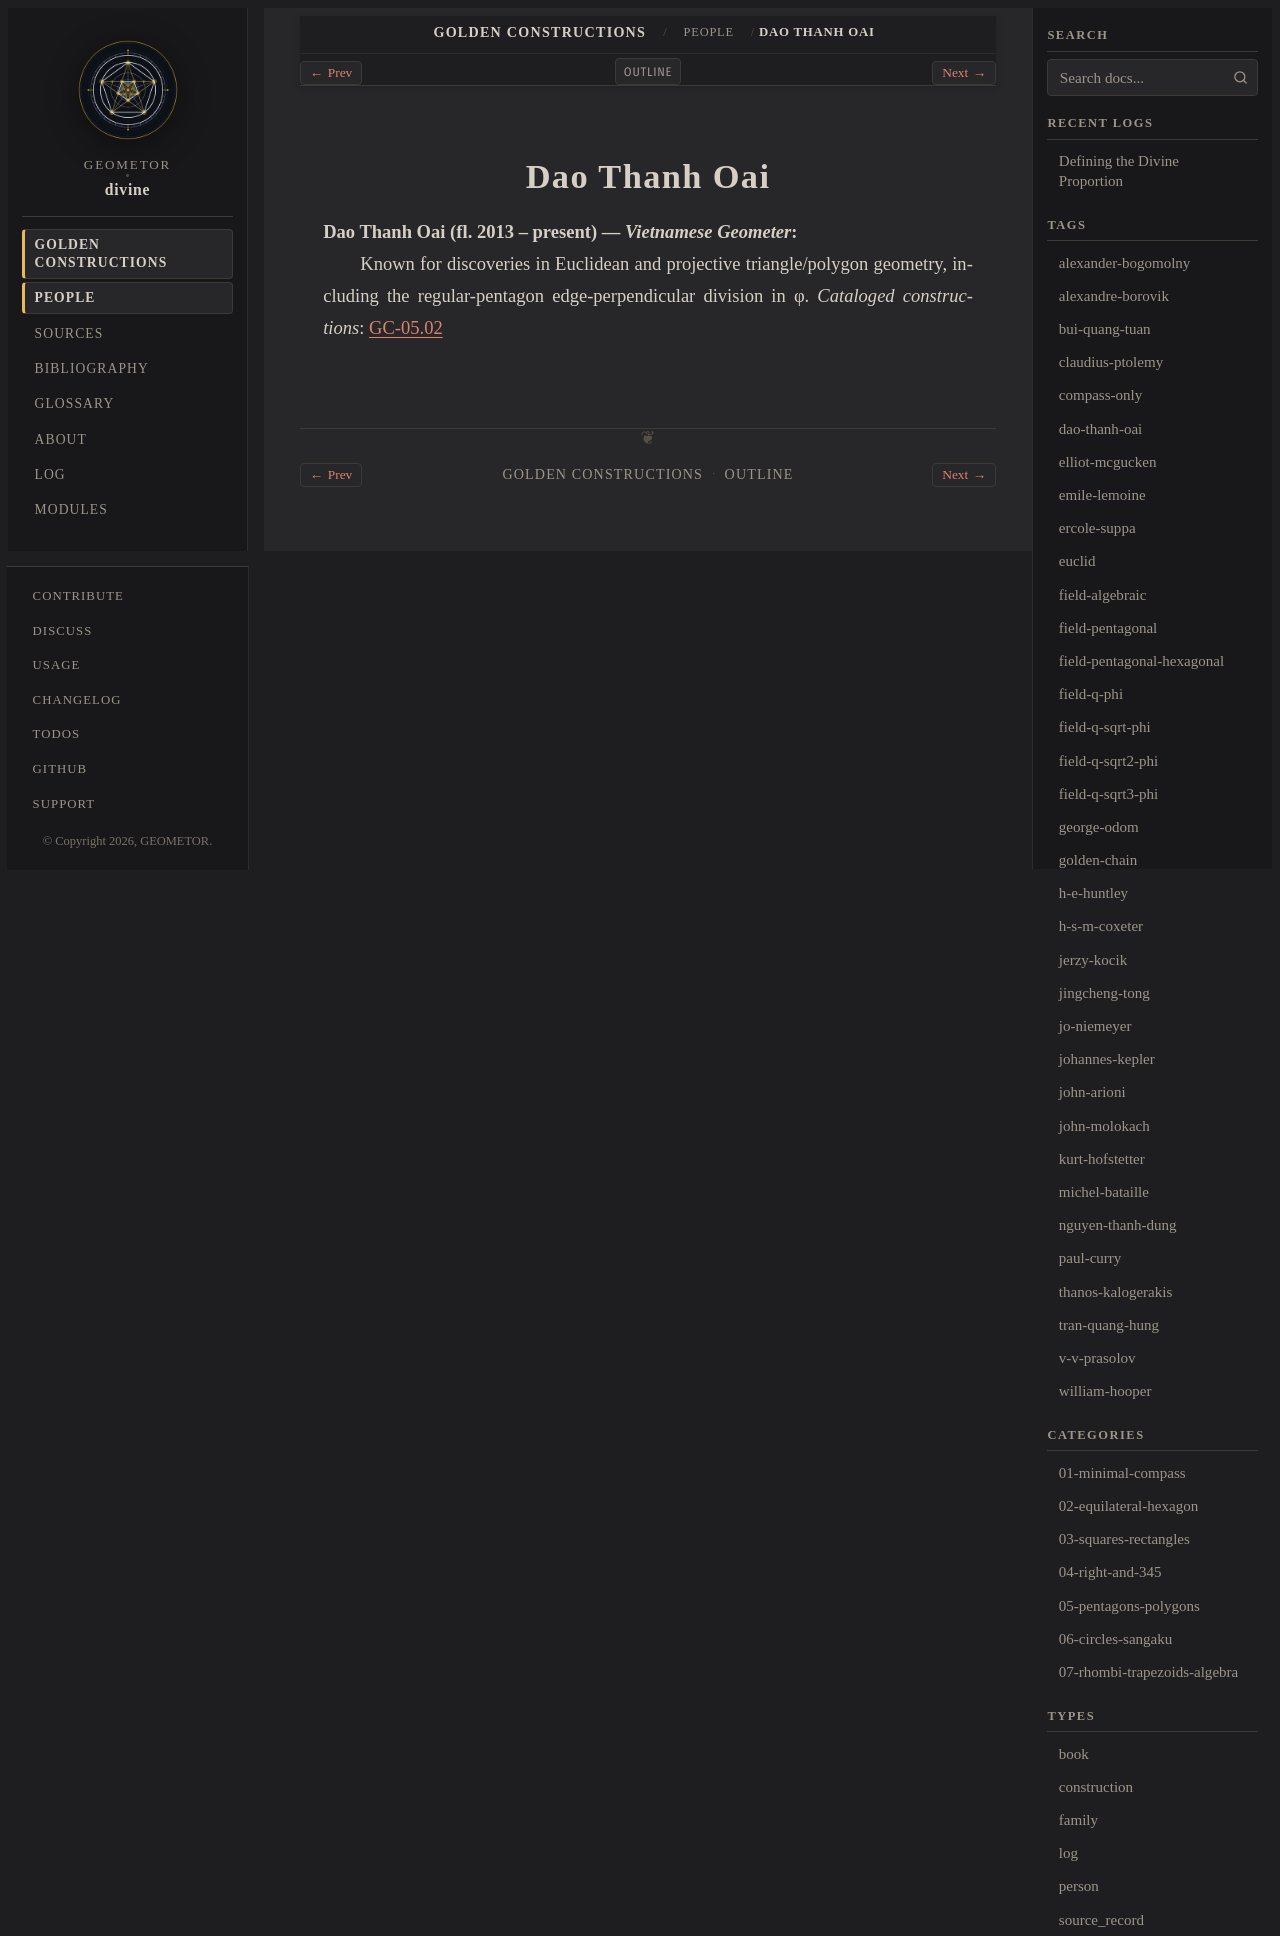

repository: geometor/divine · page: constructions/people/dao-thanh-oai.html · generator: sphinx

:type: person
:layout: book
:death_year: 2013
:death_label: 2013
:lifespan: fl. 2013 – present
:excerpt: Dao Thanh Oai (fl. 2013 – present) — Vietnamese Geometer

.. _person-dao-thanh-oai:

Dao Thanh Oai
=============

**Dao Thanh Oai** (fl. 2013 – present) — *Vietnamese Geometer*
   Known for discoveries in Euclidean and projective triangle/polygon geometry, including the regular-pentagon edge-perpendicular division in φ.
   *Cataloged constructions*: :doc:`GC-05.02 <../05-pentagons-polygons/02-dao-tran-pentagon-bisector-incircle/index>`
